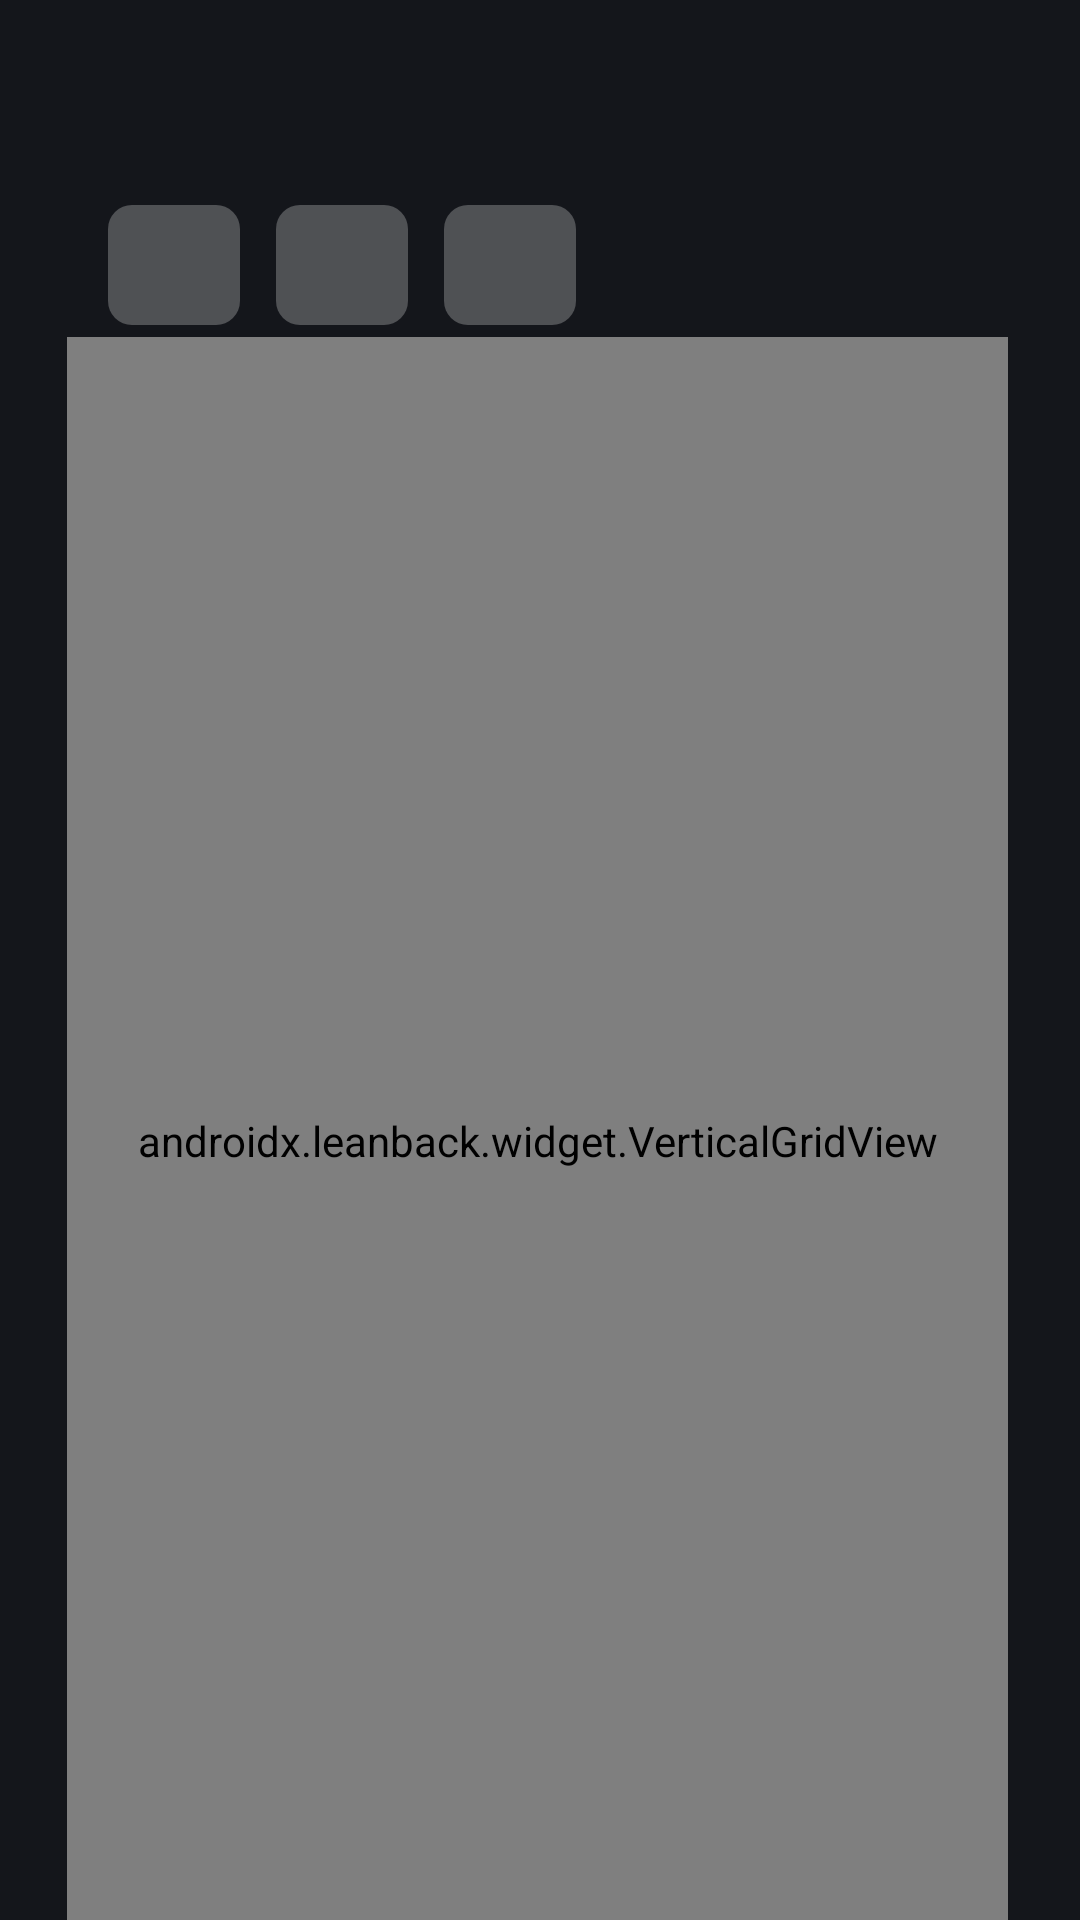

The Android layout XML behind this screen, and the referenced resources:
<!-- AndroidManifest.xml: application theme AppTheme -->
<!-- res/layout/activity_folders.xml -->
<?xml version="1.0" encoding="utf-8"?>
<LinearLayout xmlns:android="http://schemas.android.com/apk/res/android"
    android:layout_width="match_parent"
    android:layout_height="match_parent"
    android:clipToPadding="false"
    android:orientation="vertical"
    android:paddingStart="36dp"
    android:paddingTop="24dp"
    android:paddingEnd="24dp">

    <TextView
        android:id="@+id/title"
        android:layout_width="wrap_content"
        android:layout_height="wrap_content"
        android:ellipsize="middle"
        android:maxLines="1"
        android:textColor="@color/text"
        android:textSize="24sp"
        android:textStyle="bold" />

    <LinearLayout
        android:layout_width="wrap_content"
        android:layout_height="wrap_content"
        android:layout_marginTop="12dp"
        android:orientation="horizontal">

        <TextView android:id="@+id/filter_all" style="@style/AppButton" />
        <TextView android:id="@+id/filter_cover" style="@style/AppButton" />
        <TextView android:id="@+id/filter_data" style="@style/AppButton" />
    </LinearLayout>

    <androidx.leanback.widget.VerticalGridView
        android:id="@+id/grid"
        android:layout_width="match_parent"
        android:layout_height="0dp"
        android:layout_marginStart="-14dp"
        android:layout_marginTop="4dp"
        android:layout_weight="1"
        android:clipChildren="false"
        android:clipToPadding="false"
        android:paddingStart="14dp"
        android:paddingTop="8dp"
        android:paddingEnd="14dp" />
</LinearLayout>
<!-- resources referenced by this layout -->
<resources>
  <color name="text">#F2F2F4</color>
  <style name="AppButton">
          <item name="android:layout_width">wrap_content</item>
          <item name="android:layout_height">40dp</item>
          <item name="android:layout_marginEnd">12dp</item>
          <item name="android:paddingStart">22dp</item>
          <item name="android:paddingEnd">22dp</item>
          <item name="android:gravity">center</item>
          <item name="android:textSize">15sp</item>
          <item name="android:textStyle">bold</item>
          <item name="android:focusable">true</item>
          <item name="android:clickable">true</item>
          <item name="android:background">@drawable/button</item>
          <item name="android:textColor">@drawable/button_text</item>
      </style>
  <style name="AppTheme" parent="@android:style/Theme.Material.NoActionBar.Fullscreen">
          <item name="android:windowBackground">@color/background</item>
          <item name="android:colorBackground">@color/background</item>
          <item name="android:colorAccent">@color/focus</item>
          <item name="android:windowContentOverlay">@null</item>
      </style>
  <!-- drawable button (drawable) -->
  <?xml version="1.0" encoding="utf-8"?>
  <selector xmlns:android="http://schemas.android.com/apk/res/android">
      <item android:state_focused="true">
          <shape><solid android:color="@color/focus" /><corners android:radius="8dp" /></shape>
      </item>
      <item>
          <shape><solid android:color="#40FFFFFF" /><corners android:radius="8dp" /></shape>
      </item>
  </selector>
  <!-- drawable button_text (drawable) -->
  <?xml version="1.0" encoding="utf-8"?>
  <selector xmlns:android="http://schemas.android.com/apk/res/android">
      <item android:color="#14161B" android:state_focused="true" />
      <item android:color="@color/text" />
  </selector>
  <color name="background">#14161B</color>
  <color name="focus">#FFFFFF</color>
</resources>
